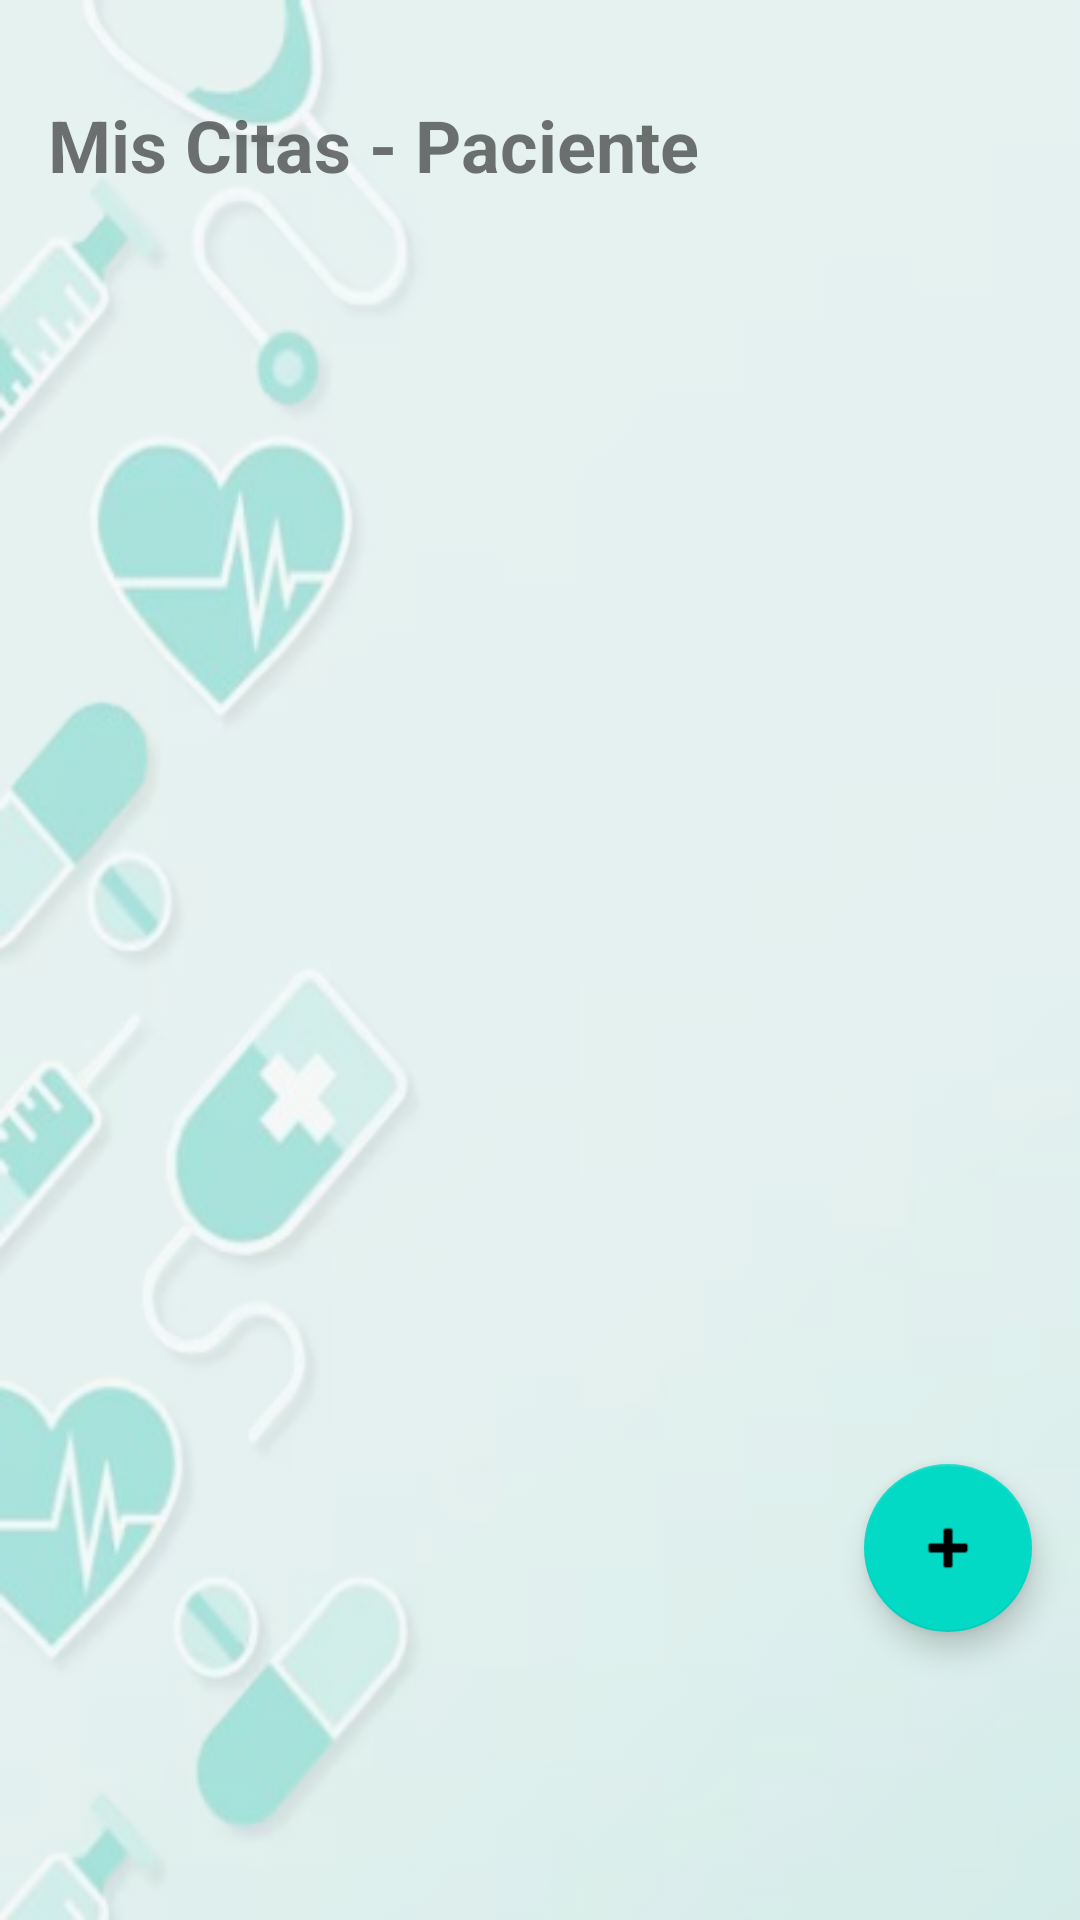

Android layout source for this screen:
<!-- AndroidManifest.xml: application theme Theme.CitaMedica -->
<!-- res/layout/activity_paciente.xml -->
<?xml version="1.0" encoding="utf-8"?>
<androidx.constraintlayout.widget.ConstraintLayout xmlns:android="http://schemas.android.com/apk/res/android"
    xmlns:app="http://schemas.android.com/apk/res-auto"
    android:layout_width="match_parent"
    android:layout_height="match_parent"
    android:background="@drawable/background_main">

    <TextView
        android:id="@+id/tvTituloPaciente"
        android:layout_width="wrap_content"
        android:layout_height="wrap_content"
        android:text="@string/titulo_citas_paciente"
        android:textSize="24sp"
        android:textStyle="bold"
        android:layout_marginTop="32dp"
        android:layout_marginStart="16dp"
        android:layout_marginEnd="16dp"
        app:layout_constraintTop_toTopOf="parent"
        app:layout_constraintStart_toStartOf="parent" />

    <androidx.recyclerview.widget.RecyclerView
        android:id="@+id/rvCitasPaciente"
        android:layout_width="match_parent"
        android:layout_height="0dp"
        android:layout_margin="8dp"
        app:layout_constraintTop_toBottomOf="@id/tvTituloPaciente"
        app:layout_constraintBottom_toBottomOf="parent" />

    <com.google.android.material.floatingactionbutton.FloatingActionButton
        android:id="@+id/fabNuevaCita"
        android:layout_width="wrap_content"
        android:layout_height="wrap_content"
        android:layout_marginEnd="16dp"
        android:layout_marginBottom="96dp"
        android:src="@android:drawable/ic_input_add"
        app:layout_constraintBottom_toBottomOf="parent"
        app:layout_constraintEnd_toEndOf="parent" />

</androidx.constraintlayout.widget.ConstraintLayout>
<!-- resources referenced by this layout -->
<resources>
  <!-- drawable background_main (drawable) -->
  <?xml version="1.0" encoding="utf-8"?>
  <layer-list xmlns:android="http://schemas.android.com/apk/res/android">
      <item>
          <bitmap
              android:src="@drawable/fondo"
              android:gravity="fill"
              android:alpha="0.6" /> 
      </item>
  </layer-list>
  <string name="titulo_citas_paciente">Mis Citas - Paciente</string>
  <style name="Theme.CitaMedica" parent="Theme.MaterialComponents.Light.NoActionBar">
          <item name="colorPrimary">@color/primary</item>
          <item name="colorPrimaryDark">@color/primary_dark</item>
          <item name="colorAccent">@color/accent</item>
          <item name="android:windowBackground">@color/background</item>
          <item name="android:statusBarColor">@color/primary_dark</item>
          
          
          <item name="materialButtonStyle">@style/Widget.CitaMedica.Button</item>
          <item name="textInputStyle">@style/Widget.CitaMedica.TextInputLayout</item>
      </style>
  <!-- drawable fondo: png bitmap (drawable, 112548 bytes) -->
  <color name="primary">#2196F3</color>
  <color name="primary_dark">#1976D2</color>
  <color name="accent">#FF4081</color>
  <color name="background">#F5F5F5</color>
  <style name="Widget.CitaMedica.Button" parent="Widget.MaterialComponents.Button">
          <item name="android:textAllCaps">false</item>
          <item name="android:paddingTop">12dp</item>
          <item name="android:paddingBottom">12dp</item>
          <item name="cornerRadius">8dp</item>
      </style>
  <style name="Widget.CitaMedica.TextInputLayout" parent="Widget.MaterialComponents.TextInputLayout.OutlinedBox">
          <item name="boxCornerRadiusTopStart">8dp</item>
          <item name="boxCornerRadiusTopEnd">8dp</item>
          <item name="boxCornerRadiusBottomStart">8dp</item>
          <item name="boxCornerRadiusBottomEnd">8dp</item>
          <item name="android:textColorHint">@color/primary_text</item>
          <item name="hintTextColor">@color/primary_text</item>
      </style>
  <color name="primary_text">#212121</color>
</resources>
